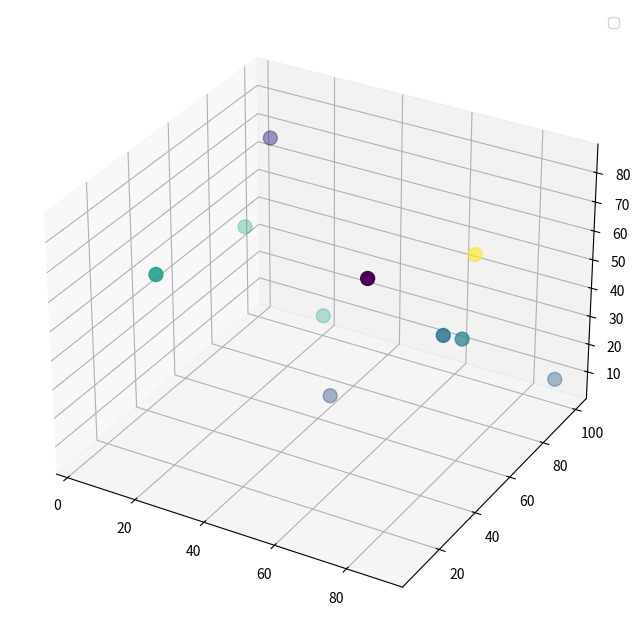

Generate this figure with matplotlib:
import matplotlib.pyplot as plt
import numpy as np
import random

#3d

listx= [random.randint(0,100) for i in range(10)]
listy= [random.randint(0,100) for i in range(10)]
listz= [random.randint(0,100) for i in range(10)]

colors = np.random.rand(10)

fig = plt.figure(figsize=(16,8))
ax1 = fig.add_subplot(1,1,1,projection = "3d")
xpoints = np.array([0, 100,100])
ypoints = np.array([0, 100,100])
zpoints = np.array([0,100,-100])
ax1.scatter(listx, listy,listz,marker='o', s=100,c=colors)
#ax1.plot(listx, listy,listz,label = "3d curve")
ax1.legend()
plt.show()

list_x=[]
for i in range(20):
    list_x.append(0)
print(list_x)